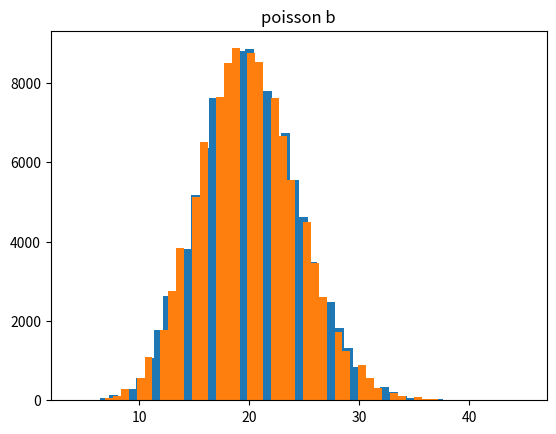

Source code (Python): (Note: this script raises an exception after producing the figure.)
import numpy as np
import matplotlib.pyplot as plt
import math

# ex 1
lam = 20
n = 100000
N = 100000
print("ex 1 poisson: ")

# c - a
xa = np.random.binomial(n, lam/n, size=N)
print(xa)

# c - b
xb = np.random.poisson(lam=lam, size=N)
print(xb)

# d - a
plt.hist(xa, bins=50)
plt.title("poisson a")
plt.show()

# d - b
plt.hist(xb, bins=50)
plt.title("poisson b")
plt.show()

# e
n2 = 50
ponderi = list()
for k in range(n2+1):
    pondere = np.exp(-lam) * pow(lam, k) / np.math.factorial(k)
    ponderi.append(pondere)
print(ponderi)
plt.plot(ponderi)
plt.title("ponderi poisson")
plt.show()

# f - a
media_a = sum(xa) / N
print("media a = ", media_a)

xa2 = [x*x for x in xa]
var_a = sum(xa2) / N - pow(media_a, 2)
print("varianta a =", var_a)

# f - b
media_b = sum(xb) / N
print("media b = ", media_b)

xb2 = [x*x for x in xb]
var_b = sum(xb2) / N - pow(media_b, 2)
print("varianta b =", var_b)
print("\n")


# ex 2
lam = 150
N = 100000
p = 0

x = np.random.poisson(lam=lam, size=N)

for i in range(N):
    if x[i] > 150:
        p += 1
p /= N
print("probabilitatea ex 2 =", p)
print("\n")


# ex 3
# o pisica trece strada in medie de 20 de ori pe ora
# care e probabilitatea ca pisica sa treaca strada de mai mult de 20 de ori pe ora?
lam = 20
N = 100000
p = 0

x = np.random.poisson(lam=lam, size=N)

for i in range(N):
    if x[i] > 20:
        p += 1
p /= N
print("probabilitatea ex 3 =", p, "\n")


# ex 4
lam = 20
N = 100000

# c - a
xa = [-1/lam * math.log(np.random.rand()) for i in range(N)]
# print(xa)

# c - b
xb = np.random.exponential(scale=1/lam, size=N)
# print(xb)

# d - a
plt.hist(xa, bins=100)
plt.title("exp a")
plt.show()

# d - b
plt.hist(xb, bins=100)
plt.title("exp b")
plt.show()

# e
x = np.linspace(0, max(max(xa), max(xb)), 1000) 
plt.plot(x, lam * np.exp(-lam*x))
plt.title("densitate exp")
plt.show()

# f - a
media_a = sum(xa) / N
print("media a = ", media_a)

xa2 = [x*x for x in xa]
var_a = sum(xa2) / N - pow(media_a, 2)
print("varianta a =", var_a)

# f - b
media_b = sum(xb) / N
print("media b = ", media_b)

xb2 = [x*x for x in xb]
var_b = sum(xb2) / N - pow(media_b, 2)
print("varianta b =", var_b)
print("\n")

# g - a
x = np.linspace(0, max(xa), 1000)
xa2 = np.sort(xa)
nr = np.arange(1, len(xa2) + 1) / len(xa2)
plt.plot(x, 1 - np.exp(-lam * x))
plt.plot(xa2, nr)
plt.title("cdf exp")
plt.show()


# ex 5
lam1 = 2.5
lam2 = 5
N = 100000

x1 = np.random.exponential(scale=lam1, size=N)
x2 = np.random.exponential(scale=lam2, size=N)

p1 = 1 - np.mean(x1 <= lam1)
p2 = 1 - np.mean(x2 <= lam2)

print("ex 5")
print("prob tel 1 =", p1)
print("prob tel 2 =", p2)


# ex 6
# un interviu dureaza in medie 30 de minute
# care e probabilitatea ca un interviu sa dureze mai mult de 30 de minute?
lam = 30
N = 100000
x = np.random.exponential(scale=lam, size=N)
p = 1 - np.mean(x <= lam)
print("probabilitatea ex 6 =", p, "\n")


# ex 7
lam1 = 20
lam2 = 50
N = 10000

# a
x = np.random.exponential(scale=1/lam1, size=N)
y = np.random.exponential(scale=1/lam2, size=N)

# b
z = np.minimum(x, y)
plt.hist(z, bins=1000, label="z")

# c
xy = np.linspace(0, max(z), 1000)
pdf_xy = (lam1 + lam2) * np.exp(-(lam1 + lam2) * xy)
plt.plot(xy, pdf_xy, label="cdf xy")

plt.title("ex 7")
plt.legend()
plt.show()


# ex 8
lam1 = 4
lam2 = 8
N = 10000

# a
x1 = np.random.exponential(scale=lam1, size=N)
plt.hist(x1, bins=1000)
plt.show()
p1 = np.mean(x1 > 5)
print("prob sa astepte mai mult de 5 min tramvaiul =", p1)

# b
x2 = np.random.exponential(scale=lam2, size=N)
plt.hist(x2, bins=1000)
plt.show()
p2 = np.mean(x2 > 5)
print("prob sa astepte mai mult de 5 min tramvaiul sau autobuzul =", p1 * p2)
